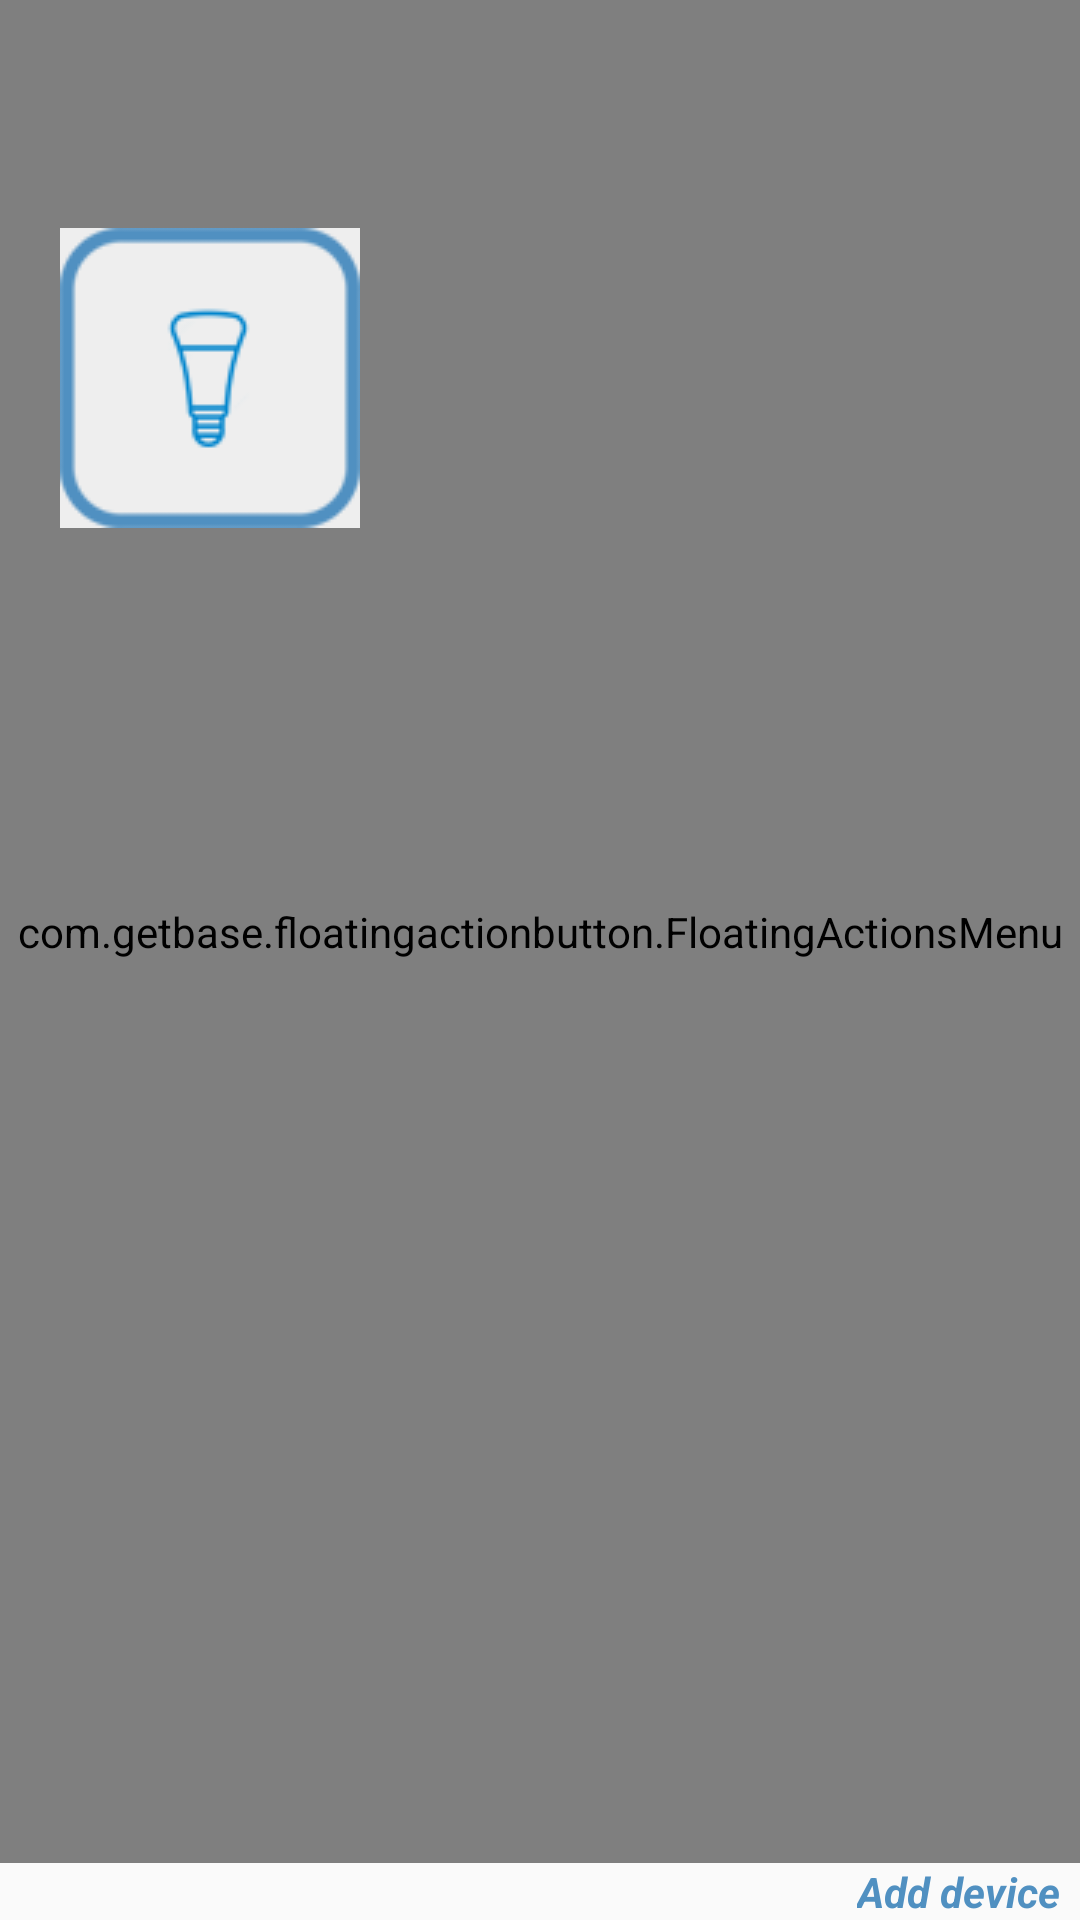

Produce the Android XML layout that renders to this screen, including the resource entries it uses.
<!-- AndroidManifest.xml: application theme AppTheme -->
<!-- res/layout/activity_livingroom.xml -->
<android.support.v4.widget.DrawerLayout xmlns:android="http://schemas.android.com/apk/res/android"
    xmlns:fab="http://schemas.android.com/apk/res-auto"
    xmlns:tools="http://schemas.android.com/tools"
    android:id="@+id/drawer_layout"
    android:layout_width="match_parent"
    android:layout_height="match_parent">

    <RelativeLayout
        android:id="@+id/mainRLayout"
        android:layout_width="match_parent"
        android:layout_height="match_parent"
        tools:context=".MainActivity">

        <include
            android:id="@+id/app_bar"
            layout="@layout/app_bar" />

        <com.getbase.floatingactionbutton.FloatingActionsMenu
            android:id="@+id/add_device_button"
            android:layout_width="match_parent"
            android:layout_height="match_parent"
            fab:fab_colorNormal="#ff5ab3e6"
            fab:fab_colorPressed="#ff5090c1"
            fab:fab_labelStyle="@style/menu_labels_style"
            android:layout_alignParentRight="true"
            android:layout_alignParentEnd="true"
            android:layout_above="@+id/add_device">

            <com.getbase.floatingactionbutton.FloatingActionButton
                android:id="@+id/light"
                android:layout_width="wrap_content"
                android:layout_height="wrap_content"
                fab:fab_colorNormal="#d85ccaff"
                fab:fab_colorPressed="@color/white_pressed"
                fab:fab_icon="@mipmap/light"
                fab:fab_title="Light" />

        </com.getbase.floatingactionbutton.FloatingActionsMenu>

        <TextView
            android:id="@+id/add_device"
            android:layout_width="wrap_content"
            android:layout_height="wrap_content"
            android:layout_alignWithParentIfMissing="false"
            android:shadowColor="#ff9f9f9f"
            android:text="Add device  "
            android:textColor="#ff5090c1"
            android:textStyle="bold|normal|italic"
            android:layout_alignParentBottom="true"
            android:layout_alignParentRight="true"
            android:layout_alignParentEnd="true" />

        <ImageButton
            android:background="#eeeeee"
            android:layout_margin="20dp"
            android:layout_width="100dp"
            android:layout_height="100dp"
            android:id="@+id/imageButton"
            android:layout_below="@+id/app_bar"
            android:layout_alignParentLeft="true"
            android:layout_alignParentStart="true"
            android:src="@drawable/light"/>

        
    </RelativeLayout>



</android.support.v4.widget.DrawerLayout>
<!-- res/layout/app_bar.xml (included above) -->
<?xml version="1.0" encoding="utf-8"?>
<android.support.v7.widget.Toolbar xmlns:android="http://schemas.android.com/apk/res/android"
    android:layout_width="match_parent"
    android:layout_height="wrap_content"
    android:background="#ff5ab3e6">

    <LinearLayout
        android:layout_width="match_parent"
        android:layout_height="match_parent">

        <ImageView
            android:id="@+id/appbar_icon"
            android:layout_width="wrap_content"
            android:layout_height="wrap_content"
            android:src="@mipmap/appbar_icon" />

        <TextView
            android:id="@+id/name_label"
            android:layout_width="wrap_content"
            android:layout_height="wrap_content"
            android:layout_gravity="center"
            android:layout_marginLeft="10dp"
            android:alpha="0.7"
            android:text="Wireless Home"
            android:textColor="@color/white"
            android:textSize="25dp"
            android:textStyle="bold"
            style="@style/Widget.AppCompat.Light.ActionButton.Overflow"/>
    </LinearLayout>
</android.support.v7.widget.Toolbar>
<!-- resources referenced by this layout -->
<resources>
  <!-- drawable light: png bitmap (drawable, 2414 bytes) -->
  <!-- mipmap appbar_icon: png bitmap (mipmap-hdpi, 20396 bytes) -->
  <!-- mipmap light: png bitmap (drawable, 2414 bytes) -->
  <style name="menu_labels_style">
          <item name="android:background">@drawable/fab_label_background</item>
          <item name="android:textColor">@color/white</item>
      </style>
  <style name="AppTheme" parent="AppTheme.Base">
          
      </style>
  <!-- drawable fab_label_background (drawable) -->
  <?xml version="1.0" encoding="utf-8"?>
  <shape xmlns:android="http://schemas.android.com/apk/res/android">
      <solid android:color="@color/half_black" />
      <padding
          android:bottom="20dp"
          android:left="16dp"
          android:right="16dp"
          android:top="17dp" />
      <corners android:radius="30dp" />
      <size android:height="@dimen/fab_menu_height"
          android:width="@dimen/fab_menu_width"/>
  </shape>
  <style name="AppTheme.Base" parent="Theme.AppCompat.Light.NoActionBar">
          <item name="colorPrimary">#FF0</item>
          <item name="colorPrimaryDark">#0F0</item>
          <item name="colorAccent">#0FF</item>
      </style>
  <dimen name="fab_menu_height">60dp</dimen>
  <dimen name="fab_menu_width">130dp</dimen>
  <!-- not gathered from this repository: default colours our renderer supplied (Android Studio template values) -->
  <color name="white">#FFFFFFFF</color>
</resources>
